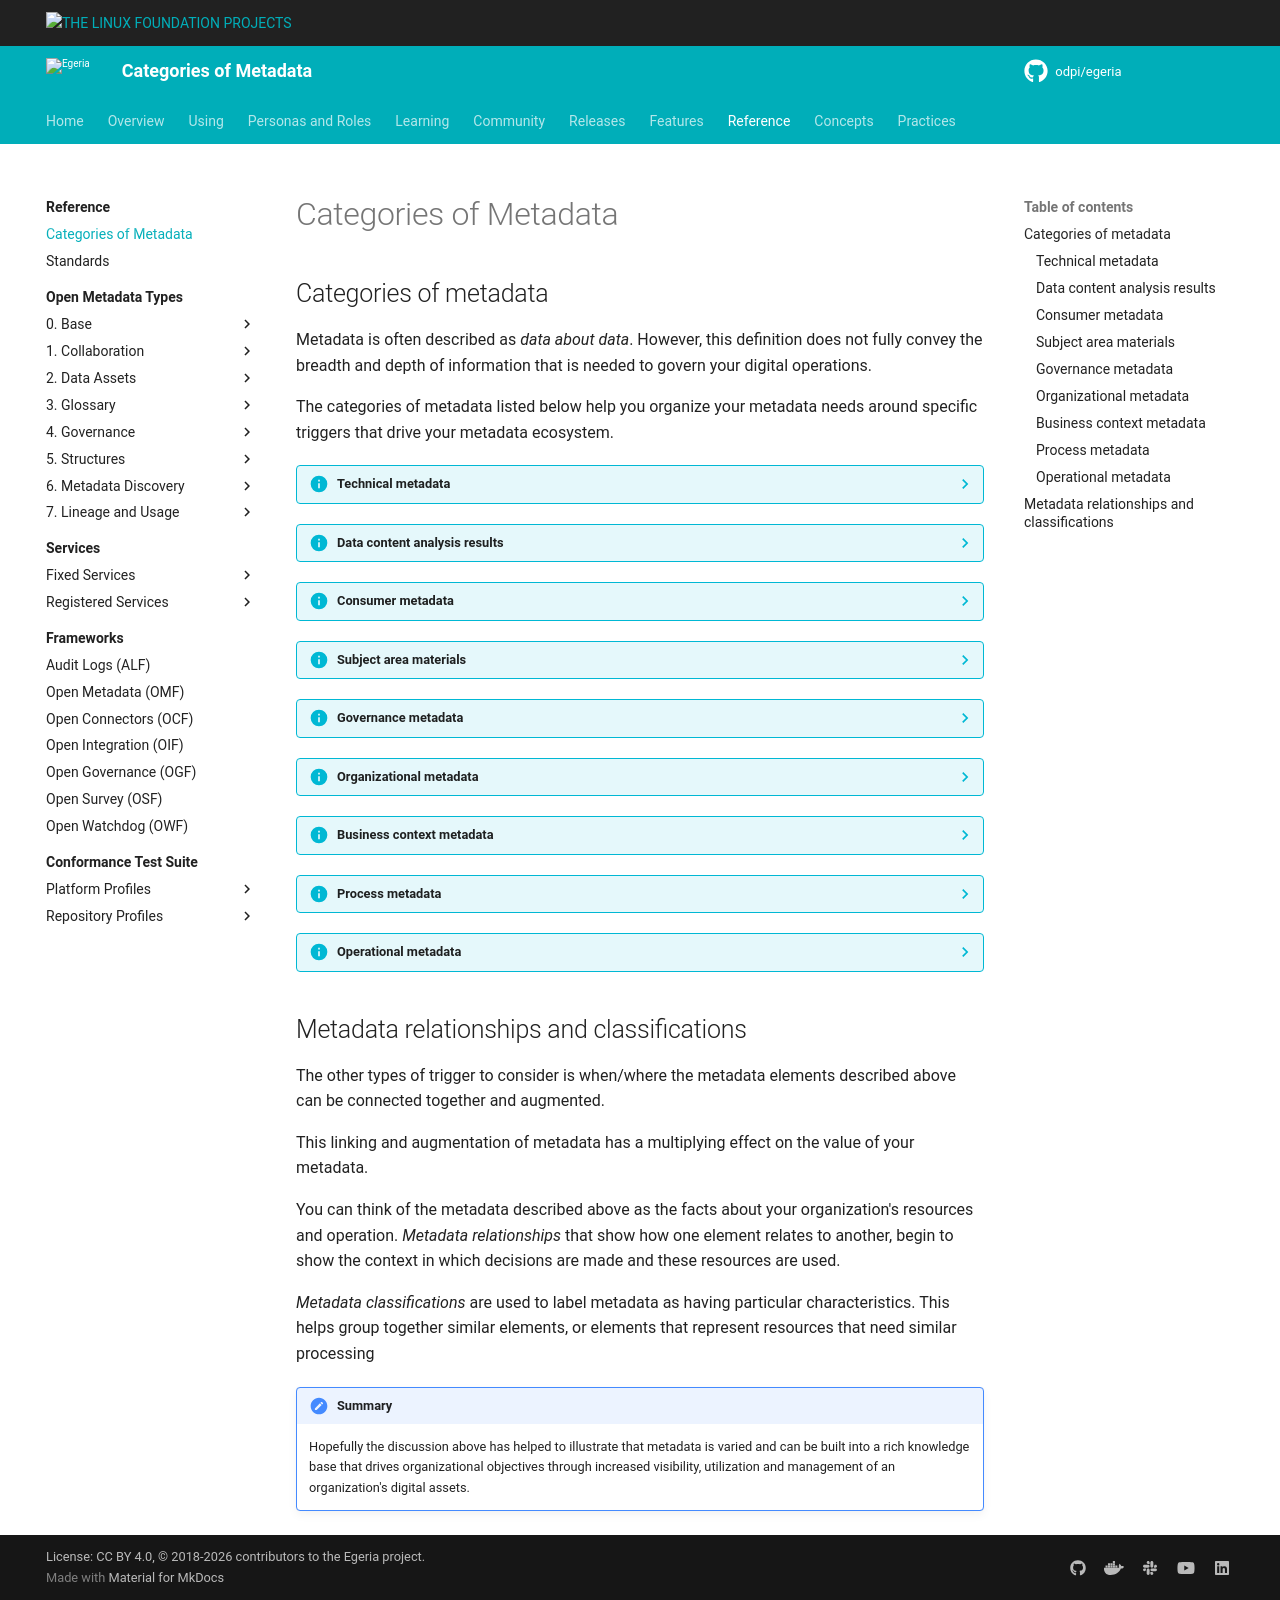

repository: odpi/egeria-docs · page: patterns/metadata-manager/categories-of-metadata/index.html · generator: mkdocs

<!-- SPDX-License-Identifier: CC-BY-4.0 -->
<!-- Copyright Contributors to the ODPi Egeria project 2020. -->


## Categories of metadata

Metadata is often described as *data about data*.  However, this definition does not fully convey the breadth and depth of information that is needed to govern your digital operations.

The categories of metadata listed below help you organize your metadata needs around specific triggers that drive your metadata ecosystem.

??? info "Technical metadata"
    ### Technical metadata

    The most commonly collected metadata is *technical metadata* that describes the way something is implemented.  For example, technical metadata for common [digital resources](/concepts/digital-resource) includes:
    
    * The databases and their database schema (table and column definitions) configured in a database server.
    * APIs and their interface specification implemented by applications and other software services to request actions and query data.
    * The events and their schemas used to send notifications between applications, services and servers to help synchronize their activity.
    * The files stored on the file system.
    
    Technical metadata is the easiest type of metadata to maintain since many technologies provide APIs/events to query the technical metadata for the digital resources it manages.
    
    To keep your technical metadata up-to-date you need to consider the following types of metadata update triggers:
    
    * whenever new digital resources are deployed into production, 
    * events that indicate that the digital resources have changed
    * regular scanning of the deployed IT environment to validate that all technical metadata has been captured (and nothing rogue has been added).
    
    Ideally you want your metadata governance to engage in the lifecycles that drive changes in the technical metadata - for example, adding management of technical metadata as part of the software development lifecycle (SDLC) or CI/CD pipelines.
    
    Collecting and maintaining technical metadata builds an inventory of your digital resources that can be used to count each type of digital resources and act as a list to work through when regular maintenance is required.  It also helps people locate specific types of digital resources.
    
??? info "Data content analysis results"
    ### Data content analysis results
    
    The technical metadata typically describes the structure and configuration for digital resources. Analysis tools can add to this information by analysing the data content of the digital resources. The results create a characterization of the data content that helps potential consumers select the digital resources best suited for their needs.
    
    Data content analysis is often triggered periodically, based on the update frequency that the digital resource typically experiences.  It can also be triggered when the technical metadata is first catalogued or updated.  If the digital resource is really important, and used in Analytics/AI you need to check more often to validate that no significant changes have occurred.
    
??? info "Consumer metadata"
    ### Consumer metadata
    
    *Consumer metadata* includes the comments, reviews, tags added by the users that are consuming the metadata and the digital resources it describes.  This metadata is gathered from the tools through which the users consume the metadata and the digital resources.  It is then used to assess the value and popularity of the metadata and digital resources to the broader community.
    
    Metadata update triggers should focus around the tools where the consumer feedback is captured.  Typically, each piece of consumer feedback is treated as a separate trigger.  The feedback should then be distributed to the tools that are used by the owning team.  This could trigger changes to the resource.  Ideally, the owning team should be able to respond and demonstrate they are listening and taking action.

??? info "Subject area materials"
    ### Subject area materials
    
    *Subject areas* are topics or domains of knowledge that are important to the organization.  Typically, they cover content that is widely shared across the organization and there is business value in maintaining consistency.
    The materials for a subject area typically includes:
    
    * [Glossary definitions](/practices/common-data-definitions/anatomy-of-a-glossary) describing the meaning of data values, 
    * [Reference data](/types/5/0545-Reference-Data) describing valid values and mappings for data values,
    * [Governance Rules](/types/4/0450-Governance-Rollout) defining quality rules and processing rules - such as anonymization/encryption requirements, 
    * [Terms and conditions](/types/4/0440-Organizational-Controls) of use,
    * [Governed data classifications](/types/4/0422-Governed-Data-Classifications) such as level of confidentiality, expected retention period, how critical this type of data is ...,
    * [Data classes](/concepts/data-class) are logical types for data used to characterize data during analysis.
    * [Standard/preferred schemas](/concepts/schema) and [associated implementation snippets](/types/5/0504-Implementation-Snippets) to guide developers to improve the consistency of data representation across the digital landscape.
    
    [Assets](/concepts/asset) that are managed using the subject area's materials are said to be part of the subject area's domain.  This is called the *Subject Area Domain* and is synonymous with *Data Domain* - although a subject area domain may manage assets that are not data assets (such as systems and infrastructure) which is why open metadata uses a more generic name.
    
    Updates to the subject area materials are typically made offline, collected, and then disseminated together as a new release. Therefore, the metadata update trigger is often related to the release of a collection of subject area materials.
    
??? info "Governance metadata"
    ### Governance metadata
    
    *Governance metadata* describes the requirements of a particular [Governance Domain](/concepts/governance-domain) and their associated controls, metrics and implementations.  They are managed in releases in a similar way to subject area materials.  Therefore, their releases act a triggers to further actions. 
    
??? info "Organizational metadata"
    ### Organizational metadata

    *Organizational metadata* describes the teams, people, roles, projects and communities in the organization.  This metadata is used to coordinate the responsibilities and activities of the people in the organization.  For example, roles can be defined for the owners of specific resources, and they can be linked to the profiles of the individuals appointed as owner.  This information can be used to route requests and feedback to the right person.
    
    Organization metadata is often managed in existing applications run by Human Resources and Corporate Security.  Therefore, updates in these applications are used to trigger updates to the organizational metadata in the open metadata ecosystem.
    
    Governance actions can trigger the creation of new roles and appointments to these roles.  These elements can be then be disseminated to the appropriate applications for information, verification and/or approval.
    
??? info "Business context metadata"
    ### Business context metadata
    
    An organization has capabilities, facilities and services.  The digital resources it uses, serve these purposes.  When decisions need to be made as to which digital resources to invest in, it is helpful to understand which part of the business will be impacted.
    
    Information about the organization's capabilities, facilities and services is called *business context*.  Often individuals core role is focuses on these aspects.  Linking them to the digital resources that they depend on (often invisible to these individuals) helps to raise awareness of the mutual dependency and understanding of the impact/value of change at either level.
    
    Triggers that detect change in digital resources (for example an outage) can result in information flowing to the appropriate business teams.  If the change (or outage) is extensive, the linked business context can be used to prioritize the associated work.
    
??? info "Process metadata"
    ### Process metadata

    Data is copied, combined and transformed by applications, services, processes and activities running in the digital landscape.  Capturing the structure of this processing shows which components are accessing and changing the data.  This *Process Metadata* is a key element in providing [lineage](/concepts/lineage), used for traceability, impact analysis and data observability.
    
    The capture and maintenance of process metadata is typically triggered as process implementations are deployed into production.
    
??? info "Operational metadata"
    ### Operational metadata
    
    *Operational metadata* describes the activity running in the digital landscape.  For example, process metadata could describe the steps in an ETL job that copies data from one database to another.  The operational metadata captures how often it runs, how many rows it processed and the errors it found.
    
    Operational metadata is often captured in log files. As they are created, they trigger the cataloging and linking of their information into other types of metadata.
    
## Metadata relationships and classifications

The other types of trigger to consider is when/where the metadata elements described above can be connected together and augmented.

This linking and augmentation of metadata has a multiplying effect on the value of your metadata.  

You can think of the metadata described above as the facts about your organization's resources and operation.  *Metadata relationships* that show how one element relates to another, begin to show the context in which decisions are made and these resources are used.

*Metadata classifications* are used to label metadata as having particular characteristics.  This helps group together similar elements, or elements that represent resources that need similar processing

!!! summary "Summary"

    Hopefully the discussion above has helped to illustrate that metadata is varied and can be built into a rich knowledge base that drives organizational objectives  through increased visibility, utilization and management of an organization's digital assets.
